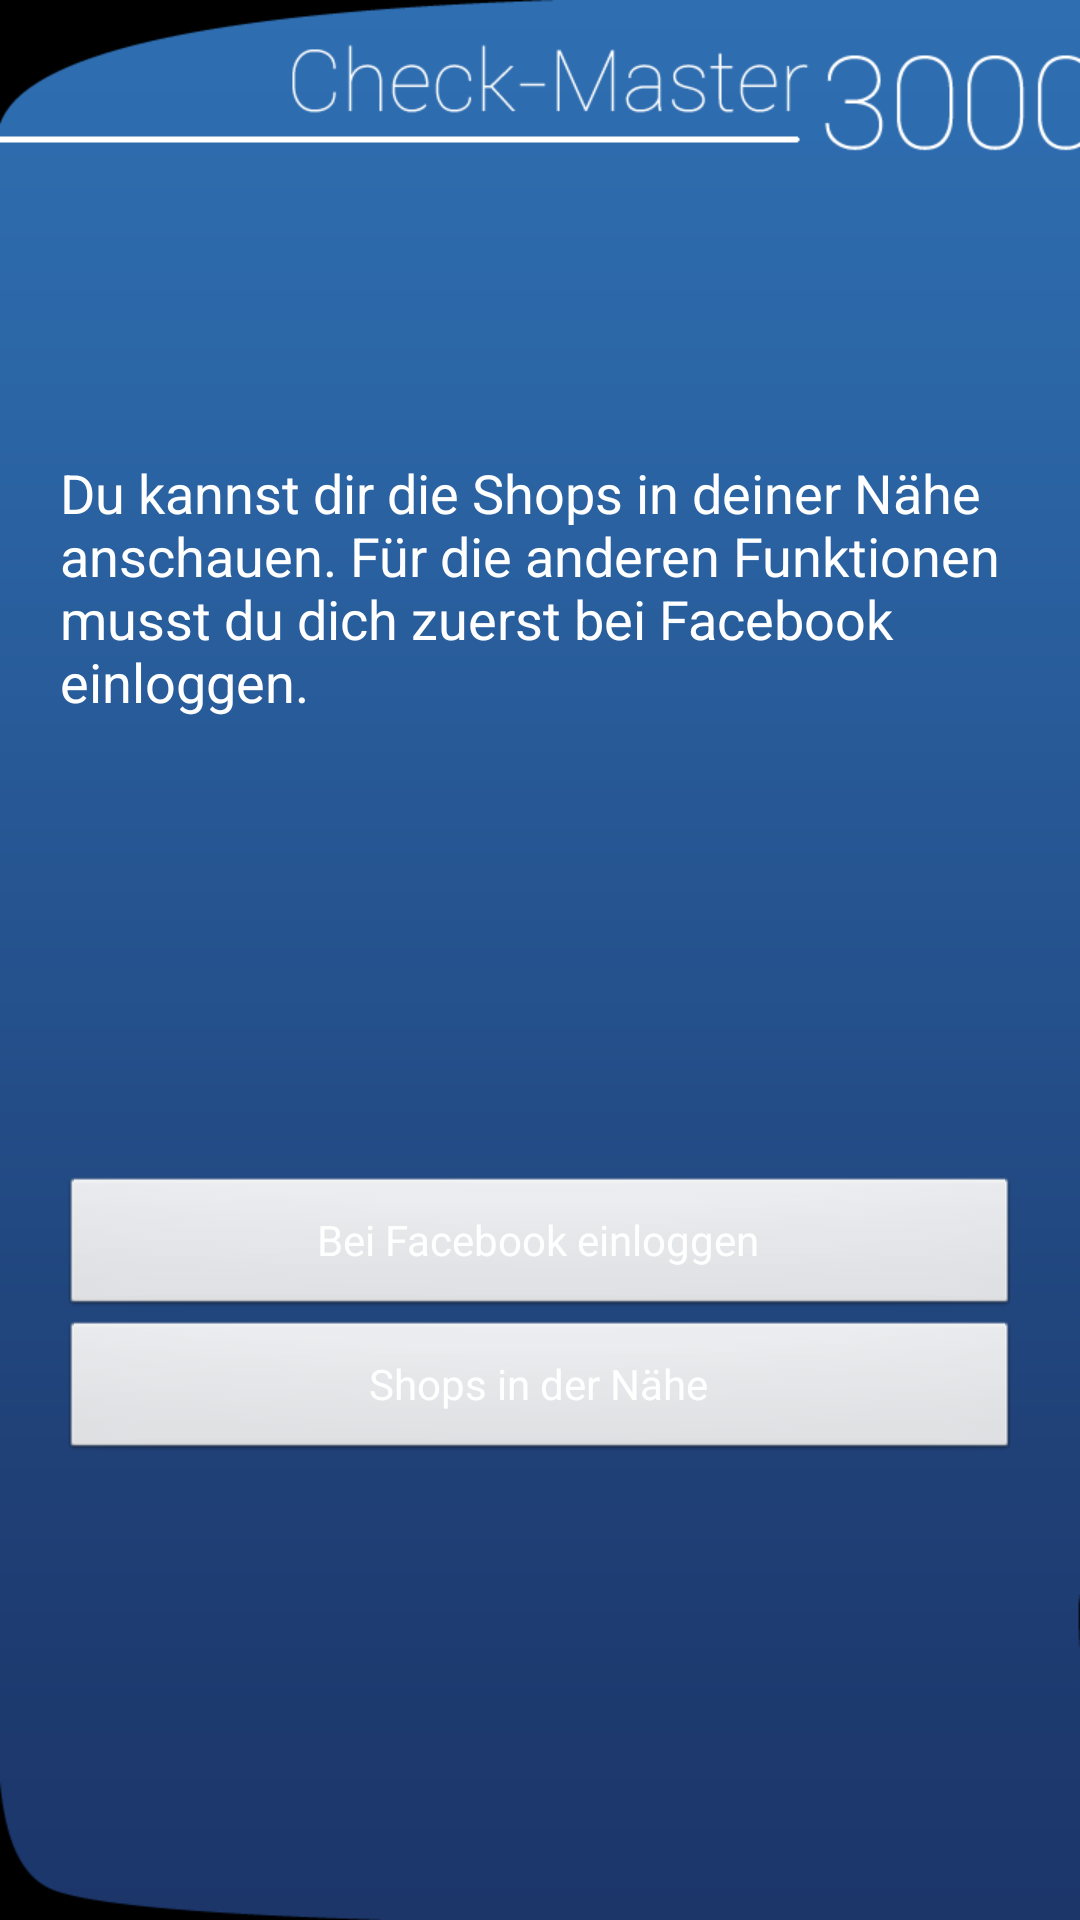

Android layout source for this screen:
<!-- AndroidManifest.xml: application theme AppTheme -->
<!-- res/layout/login.xml -->
<LinearLayout xmlns:android="http://schemas.android.com/apk/res/android"
        android:layout_width="fill_parent"
        android:layout_height="fill_parent"
        android:background="@drawable/bg_new"
        android:orientation="vertical" >

        <ImageView
            android:id="@+id/spacer1"
            android:layout_width="match_parent"
            android:layout_height="wrap_content"
            android:layout_weight="1" />

        <TextView
            android:id="@+id/textView1"
            android:layout_width="wrap_content"
            android:layout_height="wrap_content"
            android:layout_marginLeft="20dp"
            android:layout_marginRight="20dp"
            android:text="Du kannst dir die Shops in deiner Nähe anschauen. Für die anderen Funktionen musst du dich zuerst bei Facebook einloggen."
            android:textAppearance="?android:attr/textAppearanceMedium"
            android:textColor="#FFFFFF" />

        <ImageView
            android:id="@+id/spacer2"
            android:layout_width="match_parent"
            android:layout_height="wrap_content"
            android:layout_weight="1" />

        <Button
            android:id="@+id/btLogin"
            android:layout_width="match_parent"
            android:layout_height="wrap_content"
            android:layout_marginLeft="20dp"
            android:layout_marginRight="20dp"
            android:text="Bei Facebook einloggen"
            android:textColor="#FFFFFF" />

        <Button
            android:id="@+id/btNearbyShops"
            android:layout_width="match_parent"
            android:layout_height="wrap_content"
            android:layout_marginLeft="20dp"
            android:layout_marginRight="20dp"
            android:text="Shops in der Nähe"
            android:textColor="#FFFFFF" />

        <ImageView
            android:id="@+id/spacer3"
            android:layout_width="match_parent"
            android:layout_height="wrap_content"
            android:layout_weight="1" />

    </LinearLayout>
<!-- resources referenced by this layout -->
<resources>
  <!-- drawable bg_new: png bitmap (drawable-xhdpi, 16138 bytes) -->
  <style name="AppTheme" parent="android:Theme.Light" />
</resources>
